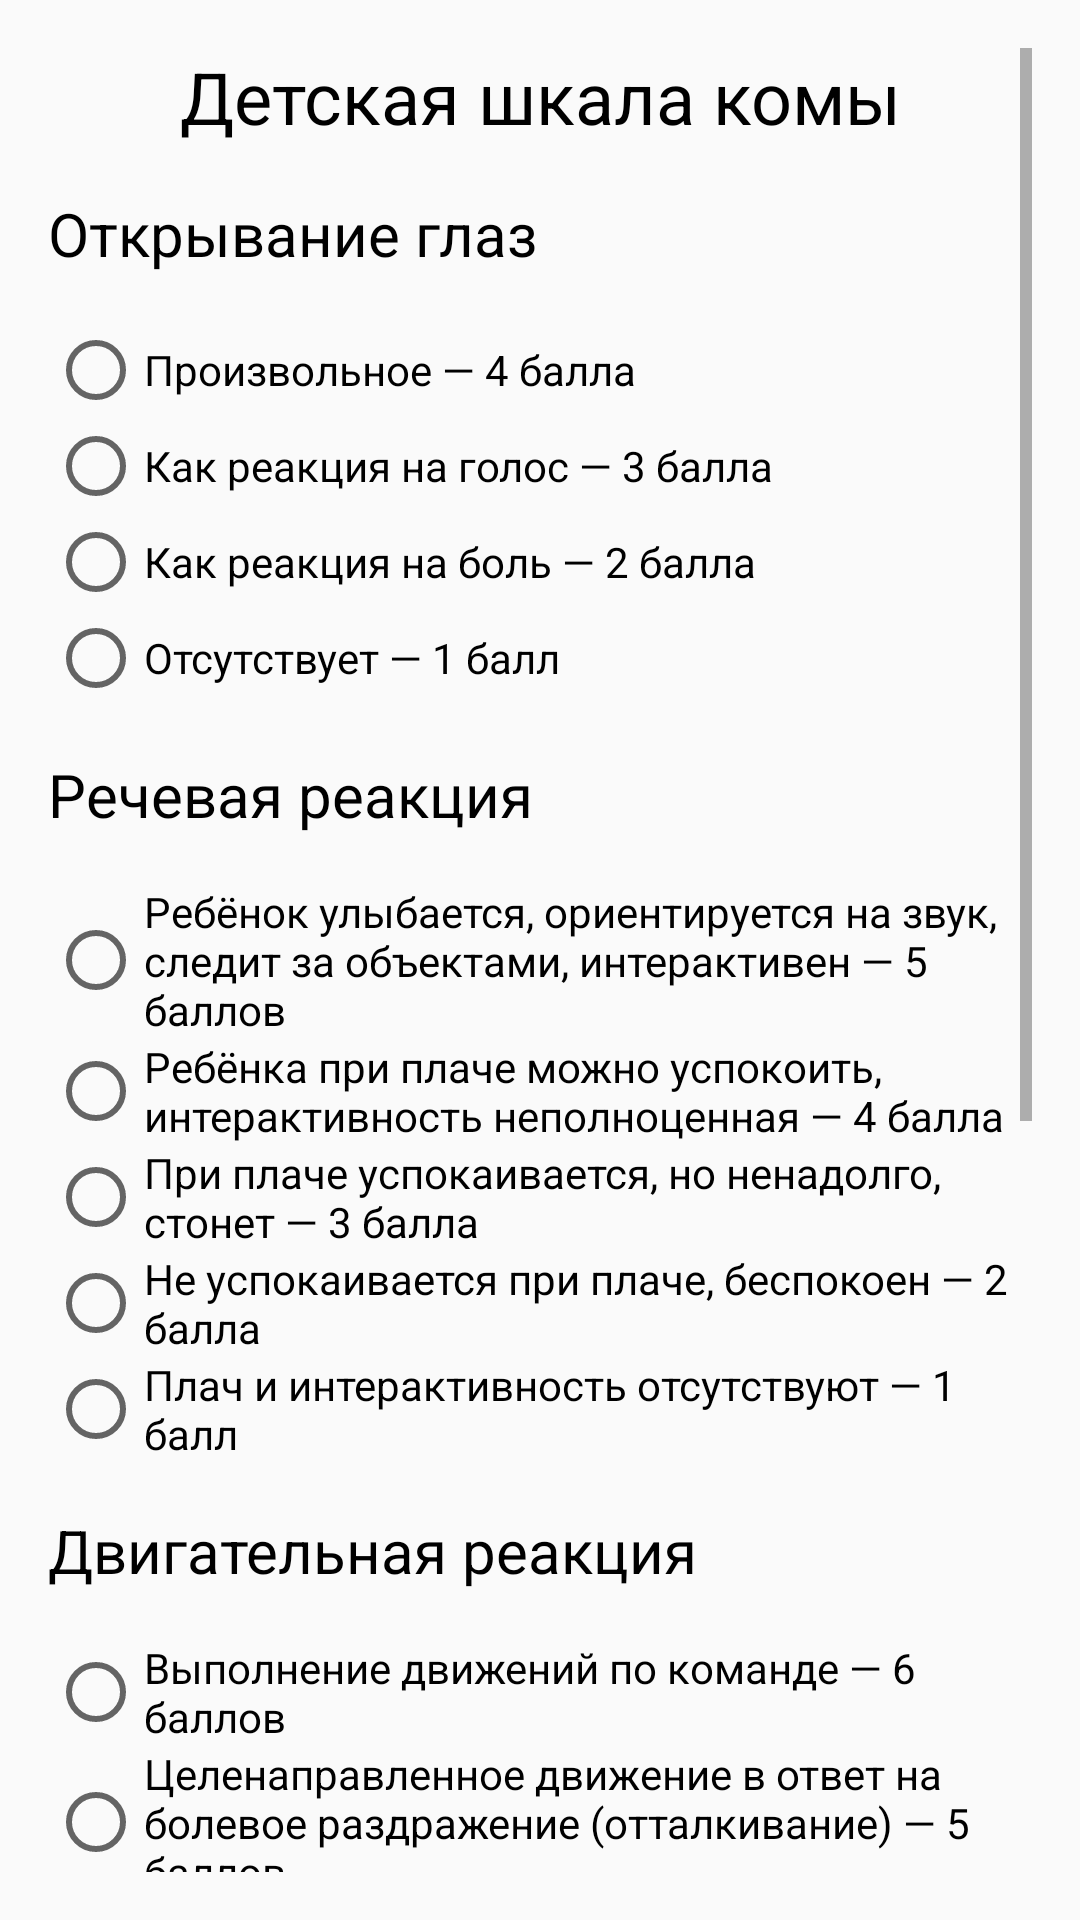

The Android layout XML behind this screen, and the referenced resources:
<!-- AndroidManifest.xml: application theme Theme.AppCompat.Light -->
<!-- res/layout/activity_glazgo_children.xml -->
<?xml version="1.0" encoding="utf-8"?>
<androidx.constraintlayout.widget.ConstraintLayout xmlns:android="http://schemas.android.com/apk/res/android"
    xmlns:app="http://schemas.android.com/apk/res-auto"
    xmlns:tools="http://schemas.android.com/tools"
    android:layout_width="match_parent"
    android:layout_height="match_parent"
    tools:context=".GlazgoChildren">

    <ScrollView
        android:layout_width="0dp"
        android:layout_height="0dp"
        android:layout_marginStart="16dp"
        android:layout_marginTop="16dp"
        android:layout_marginEnd="16dp"
        android:layout_marginBottom="16dp"
        app:layout_constraintBottom_toBottomOf="parent"
        app:layout_constraintEnd_toEndOf="parent"
        app:layout_constraintStart_toStartOf="parent"
        app:layout_constraintTop_toTopOf="parent">

        <LinearLayout
            android:layout_width="match_parent"
            android:layout_height="wrap_content"
            android:orientation="vertical" >

            <TextView
                android:id="@+id/textView5"
                android:layout_width="match_parent"
                android:layout_height="wrap_content"
                android:gravity="center"
                android:text="Детская шкала комы"
                android:textColor="@color/black"
                android:textSize="24sp" />

            <TextView
                android:id="@+id/textView6"
                android:layout_width="match_parent"
                android:layout_height="wrap_content"
                android:text="Открывание глаз"
                android:layout_marginTop="16dp"
                android:textColor="@color/black"
                android:textSize="20sp" />

            <RadioGroup
                android:layout_width="match_parent"
                android:layout_height="match_parent"
                android:layout_marginTop="16dp">

                <RadioButton
                    android:id="@+id/eyeChildren4"
                    android:layout_width="match_parent"
                    android:layout_height="wrap_content"
                    android:text="Произвольное — 4 балла" />

                <RadioButton
                    android:id="@+id/eyeChildren3"
                    android:layout_width="match_parent"
                    android:layout_height="wrap_content"
                    android:text="Как реакция на голос — 3 балла" />

                <RadioButton
                    android:id="@+id/eyeChildren2"
                    android:layout_width="match_parent"
                    android:layout_height="wrap_content"
                    android:text="Как реакция на боль — 2 балла" />

                <RadioButton
                    android:id="@+id/eyeChildren1"
                    android:layout_width="match_parent"
                    android:layout_height="wrap_content"
                    android:text="Отсутствует — 1 балл" />
            </RadioGroup>

            <TextView
                android:id="@+id/textView7"
                android:layout_width="match_parent"
                android:layout_height="wrap_content"
                android:text="Речевая реакция"
                android:layout_marginTop="16dp"
                android:textColor="@color/black"
                android:textSize="20sp" />

            <RadioGroup
                android:layout_width="match_parent"
                android:layout_height="match_parent"
                android:layout_marginTop="16dp">

                <RadioButton
                    android:id="@+id/verbalChildren5"
                    android:layout_width="match_parent"
                    android:layout_height="wrap_content"
                    android:text="Ребёнок улыбается, ориентируется на звук, следит за объектами, интерактивен — 5 баллов" />

                <RadioButton
                    android:id="@+id/verbalChildren4"
                    android:layout_width="match_parent"
                    android:layout_height="wrap_content"
                    android:text="Ребёнка при плаче можно успокоить, интерактивность неполноценная — 4 балла" />

                <RadioButton
                    android:id="@+id/verbalChildren3"
                    android:layout_width="match_parent"
                    android:layout_height="wrap_content"
                    android:text="При плаче успокаивается, но ненадолго, стонет — 3 балла" />

                <RadioButton
                    android:id="@+id/verbalChildren2"
                    android:layout_width="match_parent"
                    android:layout_height="wrap_content"
                    android:text="Не успокаивается при плаче, беспокоен — 2 балла" />

                <RadioButton
                    android:id="@+id/verbalChildren1"
                    android:layout_width="match_parent"
                    android:layout_height="wrap_content"
                    android:text="Плач и интерактивность отсутствуют — 1 балл" />
            </RadioGroup>

            <TextView
                android:id="@+id/textView8"
                android:layout_width="match_parent"
                android:layout_height="wrap_content"
                android:text="Двигательная реакция"
                android:layout_marginTop="16dp"
                android:textColor="@color/black"
                android:textSize="20sp" />

            <RadioGroup
                android:layout_width="match_parent"
                android:layout_height="match_parent"
                android:layout_marginTop="16dp">

                <RadioButton
                    android:id="@+id/motorChildren6"
                    android:layout_width="match_parent"
                    android:layout_height="wrap_content"
                    android:text="Выполнение движений по команде — 6 баллов" />

                <RadioButton
                    android:id="@+id/motorChildren5"
                    android:layout_width="match_parent"
                    android:layout_height="wrap_content"
                    android:text="Целенаправленное движение в ответ на болевое раздражение (отталкивание) — 5 баллов" />

                <RadioButton
                    android:id="@+id/motorChildren4"
                    android:layout_width="match_parent"
                    android:layout_height="wrap_content"
                    android:text="Отдёргивание конечности в ответ на болевое раздражение — 4 балла" />

                <RadioButton
                    android:id="@+id/motorChildren3"
                    android:layout_width="match_parent"
                    android:layout_height="wrap_content"
                    android:text="Патологическое сгибание в ответ на болевое раздражение (декортикация) — 3 балла" />

                <RadioButton
                    android:id="@+id/motorChildren2"
                    android:layout_width="match_parent"
                    android:layout_height="wrap_content"
                    android:text="Патологическое разгибание в ответ на болевое раздражение (децеребрация) — 2 балла" />

                <RadioButton
                    android:id="@+id/motorChildren1"
                    android:layout_width="match_parent"
                    android:layout_height="wrap_content"
                    android:text="Отсутствие движений — 1 балл" />

            </RadioGroup>

            <TextView
                android:id="@+id/amountChildrenGlazgo"
                android:layout_width="match_parent"
                android:layout_height="wrap_content"
                android:layout_marginTop="16dp"
                android:textColor="@color/black"
                android:textSize="20sp"
                tools:visibility="gone" />

            <TextView
                android:id="@+id/interpretationChildrenGlazgo"
                android:layout_width="match_parent"
                android:layout_height="wrap_content"
                android:layout_marginTop="16dp"
                android:textColor="@color/black"
                android:textSize="20sp"
                tools:visibility="gone" />

            <androidx.appcompat.widget.AppCompatButton
                android:id="@+id/getResultGlazgoChildren"
                android:layout_width="match_parent"
                android:layout_height="wrap_content"
                android:layout_marginTop="32dp"
                android:text="Выполнить расчет"
                android:background="@color/orangeBtn"
                android:textColor="@color/darkBlueBtn">
            </androidx.appcompat.widget.AppCompatButton>

            <androidx.appcompat.widget.AppCompatButton
                android:id="@+id/backFromGlazgoChildren"
                android:layout_width="match_parent"
                android:layout_height="wrap_content"
                android:layout_marginTop="32dp"
                android:text="Вернуться в меню уровня сознания"
                android:background="@color/blueBtn"
                android:textColor="@color/darkBlueBtn">
            </androidx.appcompat.widget.AppCompatButton>
        </LinearLayout>
    </ScrollView>
</androidx.constraintlayout.widget.ConstraintLayout>
<!-- resources referenced by this layout -->
<resources>
  <color name="black">#FF000000</color>
  <color name="blueBtn">#A5D4DC</color>
  <color name="darkBlueBtn">#415A80</color>
  <color name="orangeBtn">#D7E2E9</color>
</resources>
